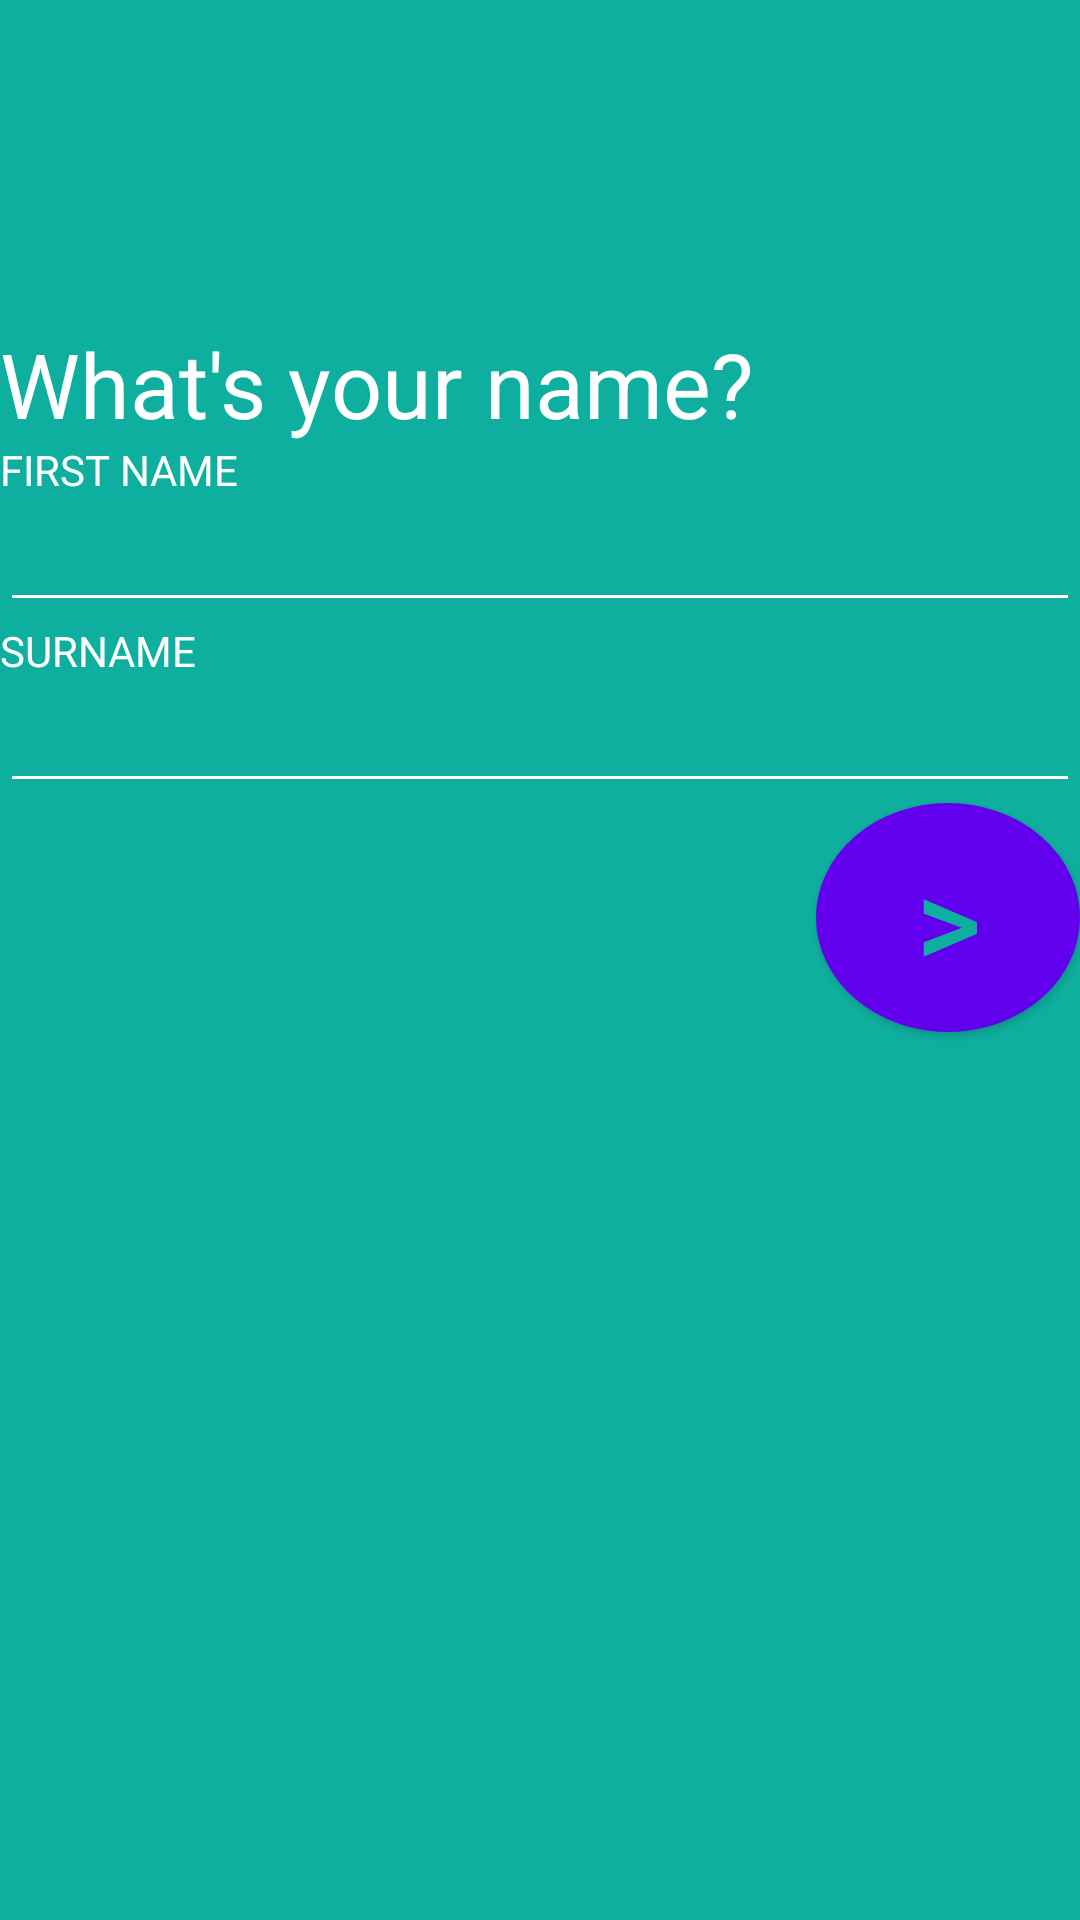

The Android layout XML behind this screen, and the referenced resources:
<!-- AndroidManifest.xml: application theme Theme.Screenflowvalidationusingvariables -->
<!-- res/layout/activity_name.xml -->
<?xml version="1.0" encoding="utf-8"?>
<androidx.constraintlayout.widget.ConstraintLayout xmlns:android="http://schemas.android.com/apk/res/android"
    android:layout_width="match_parent"
    android:layout_height="match_parent"
    xmlns:app="http://schemas.android.com/apk/res-auto"
    android:gravity="center"
    android:background="@color/green">

    <com.google.android.material.textview.MaterialTextView
        android:id="@+id/promptTv"
        android:layout_width="match_parent"
        android:layout_height="wrap_content"
        android:layout_marginTop="112dp"
        android:fontFamily="sans-serif"
        android:includeFontPadding="false"
        android:text="@string/prompt_name"
        android:textColor="@color/white"
        android:textSize="30sp"
        app:layout_constraintHorizontal_bias="0.0"
        app:layout_constraintLeft_toLeftOf="parent"
        app:layout_constraintRight_toRightOf="parent"
        app:layout_constraintTop_toTopOf="parent" />

    <com.google.android.material.textview.MaterialTextView
        android:id="@+id/firstNameTv"
        android:layout_width="wrap_content"
        android:layout_height="wrap_content"
        android:textColor="@color/white"
        android:fontFamily="sans-serif"
        android:text="@string/first_name"
        app:layout_constraintTop_toBottomOf="@id/promptTv"
        app:layout_constraintLeft_toLeftOf="@+id/promptTv"/>

    <EditText
        android:id="@+id/firstNameEt"
        android:layout_width="match_parent"
        android:layout_height="wrap_content"
        android:backgroundTint="@color/white"
        android:textColor="@color/white"
        app:layout_constraintTop_toBottomOf="@id/firstNameTv" />

    <com.google.android.material.textview.MaterialTextView
        android:id="@+id/surnameTv"
        android:layout_width="wrap_content"
        android:layout_height="wrap_content"
        android:textColor="@color/white"
        android:fontFamily="sans-serif"
        android:text="@string/surname"
        app:layout_constraintTop_toBottomOf="@id/firstNameEt"
        app:layout_constraintLeft_toLeftOf="@+id/firstNameEt"/>

    <EditText
        android:id="@+id/surnameEt"
        android:layout_width="match_parent"
        android:layout_height="wrap_content"
        android:backgroundTint="@color/white"
        android:textColor="@color/white"
        app:layout_constraintTop_toBottomOf="@id/surnameTv" />
    <com.google.android.material.button.MaterialButton
        android:id="@+id/nextBtn"
        android:layout_width="wrap_content"
        android:layout_height="wrap_content"
        android:background="@drawable/circle"
        android:backgroundTint="@color/white"
        android:textColor="@color/green"
        android:textSize="42dp"
        android:textAlignment="center"
        app:strokeWidth="4dp"
        android:text=">"
        app:layout_constraintTop_toBottomOf="@id/surnameEt"
        app:layout_constraintRight_toRightOf="@id/surnameEt"/>
</androidx.constraintlayout.widget.ConstraintLayout>
<!-- resources referenced by this layout -->
<resources>
  <color name="green">#0FAFA0</color>
  <color name="white">#FFFFFFFF</color>
  <!-- drawable circle (drawable) -->
  <?xml version="1.0" encoding="utf-8"?>
      <shape
          xmlns:android="http://schemas.android.com/apk/res/android"
          android:shape="oval"
          >
          <solid android:color="@color/green" />
          <stroke
              android:color="@color/green"
              android:width="2dp"
              />
      </shape>
  <string name="first_name">FIRST NAME </string>
  <string name="prompt_name">What\'s your name? </string>
  <string name="surname">SURNAME </string>
  <style name="Theme.Screenflowvalidationusingvariables" parent="Theme.MaterialComponents.DayNight.DarkActionBar">
          
          <item name="colorPrimary">@color/purple_500</item>
          <item name="colorPrimaryVariant">@color/purple_700</item>
          <item name="colorOnPrimary">@color/white</item>
          
          <item name="colorSecondary">@color/teal_200</item>
          <item name="colorSecondaryVariant">@color/teal_700</item>
          <item name="colorOnSecondary">@color/black</item>
          
          <item name="android:statusBarColor" tools:targetApi="l">?attr/colorPrimaryVariant</item>
          
      </style>
  <color name="purple_500">#FF6200EE</color>
  <color name="purple_700">#FF3700B3</color>
  <color name="teal_200">#FF03DAC5</color>
  <color name="teal_700">#FF018786</color>
  <color name="black">#FF000000</color>
</resources>
